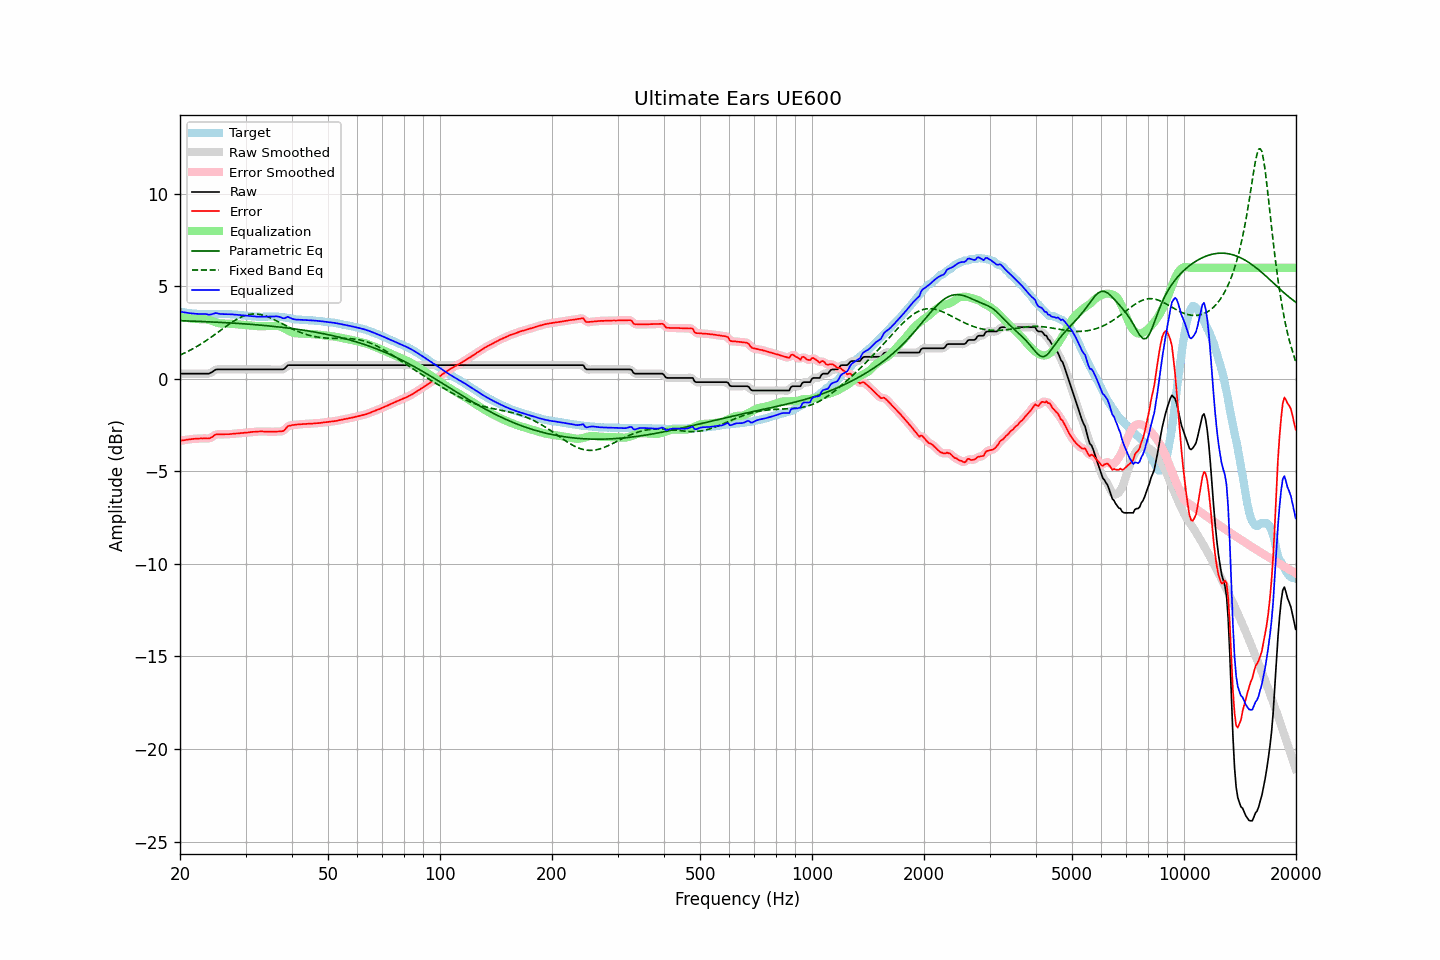

The file beside this chart, header and first rows:
frequency, raw, error, smoothed, error_smoothed, equalization, parametric_eq, fixed_band_eq, equalized_raw, equalized_smoothed, target
20.00, 0.28, -3.35, 0.28, -3.35, 3.35, 3.14, 1.29, 3.63, 3.63, 3.63
20.20, 0.28, -3.33, 0.28, -3.34, 3.34, 3.14, 1.32, 3.62, 3.62, 3.61
20.40, 0.28, -3.32, 0.28, -3.32, 3.32, 3.14, 1.36, 3.60, 3.60, 3.60
20.61, 0.28, -3.31, 0.28, -3.31, 3.31, 3.13, 1.40, 3.59, 3.59, 3.59
20.81, 0.28, -3.29, 0.28, -3.29, 3.29, 3.13, 1.45, 3.57, 3.57, 3.57
21.02, 0.28, -3.28, 0.28, -3.28, 3.28, 3.13, 1.49, 3.56, 3.56, 3.56
21.23, 0.28, -3.27, 0.28, -3.27, 3.27, 3.12, 1.53, 3.55, 3.55, 3.55
21.44, 0.28, -3.26, 0.28, -3.26, 3.26, 3.12, 1.58, 3.54, 3.54, 3.54
21.66, 0.28, -3.25, 0.28, -3.25, 3.25, 3.12, 1.63, 3.53, 3.53, 3.53
21.87, 0.28, -3.24, 0.28, -3.24, 3.24, 3.11, 1.67, 3.52, 3.52, 3.52
22.09, 0.28, -3.24, 0.28, -3.23, 3.23, 3.11, 1.72, 3.51, 3.51, 3.52
22.31, 0.28, -3.23, 0.28, -3.23, 3.23, 3.11, 1.78, 3.51, 3.51, 3.51
22.54, 0.28, -3.23, 0.28, -3.22, 3.23, 3.10, 1.83, 3.51, 3.51, 3.51
22.76, 0.28, -3.22, 0.28, -3.22, 3.23, 3.10, 1.88, 3.51, 3.51, 3.50
22.99, 0.28, -3.22, 0.28, -3.22, 3.23, 3.10, 1.94, 3.51, 3.51, 3.51
23.22, 0.28, -3.21, 0.28, -3.22, 3.23, 3.09, 1.99, 3.51, 3.51, 3.49
23.45, 0.28, -3.21, 0.28, -3.22, 3.22, 3.09, 2.05, 3.50, 3.50, 3.49
23.69, 0.28, -3.22, 0.28, -3.22, 3.20, 3.09, 2.11, 3.48, 3.48, 3.50
23.92, 0.28, -3.22, 0.29, -3.21, 3.18, 3.08, 2.17, 3.46, 3.47, 3.50
24.16, 0.32, -3.19, 0.32, -3.19, 3.15, 3.08, 2.23, 3.47, 3.47, 3.51
24.40, 0.37, -3.14, 0.37, -3.14, 3.12, 3.07, 2.29, 3.49, 3.50, 3.51
24.65, 0.43, -3.08, 0.43, -3.08, 3.09, 3.07, 2.35, 3.52, 3.53, 3.51
24.89, 0.49, -3.02, 0.48, -3.03, 3.06, 3.07, 2.42, 3.55, 3.54, 3.51
25.14, 0.51, -3.00, 0.51, -3.00, 3.03, 3.06, 2.48, 3.55, 3.54, 3.51
25.39, 0.51, -3.00, 0.52, -2.99, 3.01, 3.06, 2.54, 3.52, 3.53, 3.51
25.65, 0.51, -3.00, 0.51, -3.00, 3.00, 3.05, 2.61, 3.51, 3.51, 3.52
25.91, 0.51, -3.00, 0.51, -3.00, 2.99, 3.05, 2.67, 3.50, 3.50, 3.51
26.16, 0.51, -3.00, 0.51, -3.00, 2.99, 3.04, 2.74, 3.50, 3.50, 3.51
26.43, 0.51, -2.99, 0.51, -2.99, 2.99, 3.04, 2.80, 3.50, 3.50, 3.50
26.69, 0.51, -2.99, 0.51, -2.99, 2.99, 3.03, 2.86, 3.50, 3.50, 3.50
26.96, 0.51, -2.99, 0.51, -2.99, 2.99, 3.03, 2.92, 3.50, 3.50, 3.50
27.23, 0.51, -2.99, 0.51, -2.98, 2.98, 3.02, 2.98, 3.49, 3.49, 3.50
27.50, 0.51, -2.98, 0.51, -2.98, 2.98, 3.02, 3.04, 3.49, 3.49, 3.49
27.77, 0.51, -2.97, 0.51, -2.97, 2.97, 3.01, 3.10, 3.48, 3.48, 3.48
28.05, 0.51, -2.96, 0.51, -2.96, 2.96, 3.01, 3.15, 3.47, 3.47, 3.47
28.33, 0.51, -2.95, 0.51, -2.95, 2.96, 3.00, 3.20, 3.47, 3.47, 3.46
28.62, 0.51, -2.95, 0.51, -2.95, 2.95, 3.00, 3.25, 3.46, 3.46, 3.46
28.90, 0.51, -2.94, 0.51, -2.94, 2.94, 2.99, 3.30, 3.45, 3.45, 3.45
29.19, 0.51, -2.93, 0.51, -2.93, 2.93, 2.98, 3.34, 3.44, 3.44, 3.44
29.48, 0.51, -2.93, 0.51, -2.92, 2.92, 2.98, 3.37, 3.43, 3.43, 3.44
29.78, 0.51, -2.91, 0.51, -2.91, 2.91, 2.97, 3.41, 3.42, 3.42, 3.42
30.08, 0.51, -2.90, 0.51, -2.91, 2.90, 2.97, 3.44, 3.42, 3.42, 3.41
30.38, 0.51, -2.90, 0.51, -2.90, 2.90, 2.96, 3.46, 3.41, 3.41, 3.41
30.68, 0.51, -2.89, 0.51, -2.89, 2.89, 2.95, 3.48, 3.40, 3.40, 3.40
30.99, 0.51, -2.88, 0.51, -2.88, 2.88, 2.95, 3.49, 3.39, 3.39, 3.39
31.30, 0.51, -2.86, 0.51, -2.87, 2.87, 2.94, 3.50, 3.38, 3.38, 3.37
31.61, 0.51, -2.86, 0.51, -2.86, 2.86, 2.93, 3.51, 3.37, 3.37, 3.37
31.93, 0.51, -2.86, 0.51, -2.85, 2.85, 2.92, 3.50, 3.36, 3.36, 3.37
32.24, 0.51, -2.85, 0.51, -2.85, 2.85, 2.92, 3.50, 3.36, 3.36, 3.36
32.57, 0.51, -2.84, 0.51, -2.84, 2.85, 2.91, 3.49, 3.36, 3.36, 3.35
32.89, 0.51, -2.84, 0.51, -2.84, 2.84, 2.90, 3.47, 3.36, 3.36, 3.35
33.22, 0.51, -2.84, 0.51, -2.84, 2.85, 2.89, 3.45, 3.36, 3.36, 3.35
33.55, 0.51, -2.85, 0.51, -2.85, 2.85, 2.89, 3.43, 3.36, 3.36, 3.36
33.89, 0.51, -2.85, 0.51, -2.85, 2.85, 2.88, 3.40, 3.36, 3.36, 3.36
34.23, 0.51, -2.85, 0.51, -2.85, 2.85, 2.87, 3.37, 3.36, 3.36, 3.36
34.57, 0.51, -2.86, 0.51, -2.86, 2.85, 2.86, 3.34, 3.36, 3.36, 3.37
34.92, 0.51, -2.85, 0.51, -2.86, 2.86, 2.85, 3.30, 3.37, 3.37, 3.36
35.27, 0.51, -2.86, 0.51, -2.86, 2.86, 2.85, 3.27, 3.37, 3.37, 3.37
35.62, 0.51, -2.86, 0.51, -2.86, 2.86, 2.84, 3.23, 3.37, 3.37, 3.37
35.97, 0.51, -2.85, 0.51, -2.85, 2.87, 2.83, 3.18, 3.38, 3.38, 3.36
... 635 more rows
